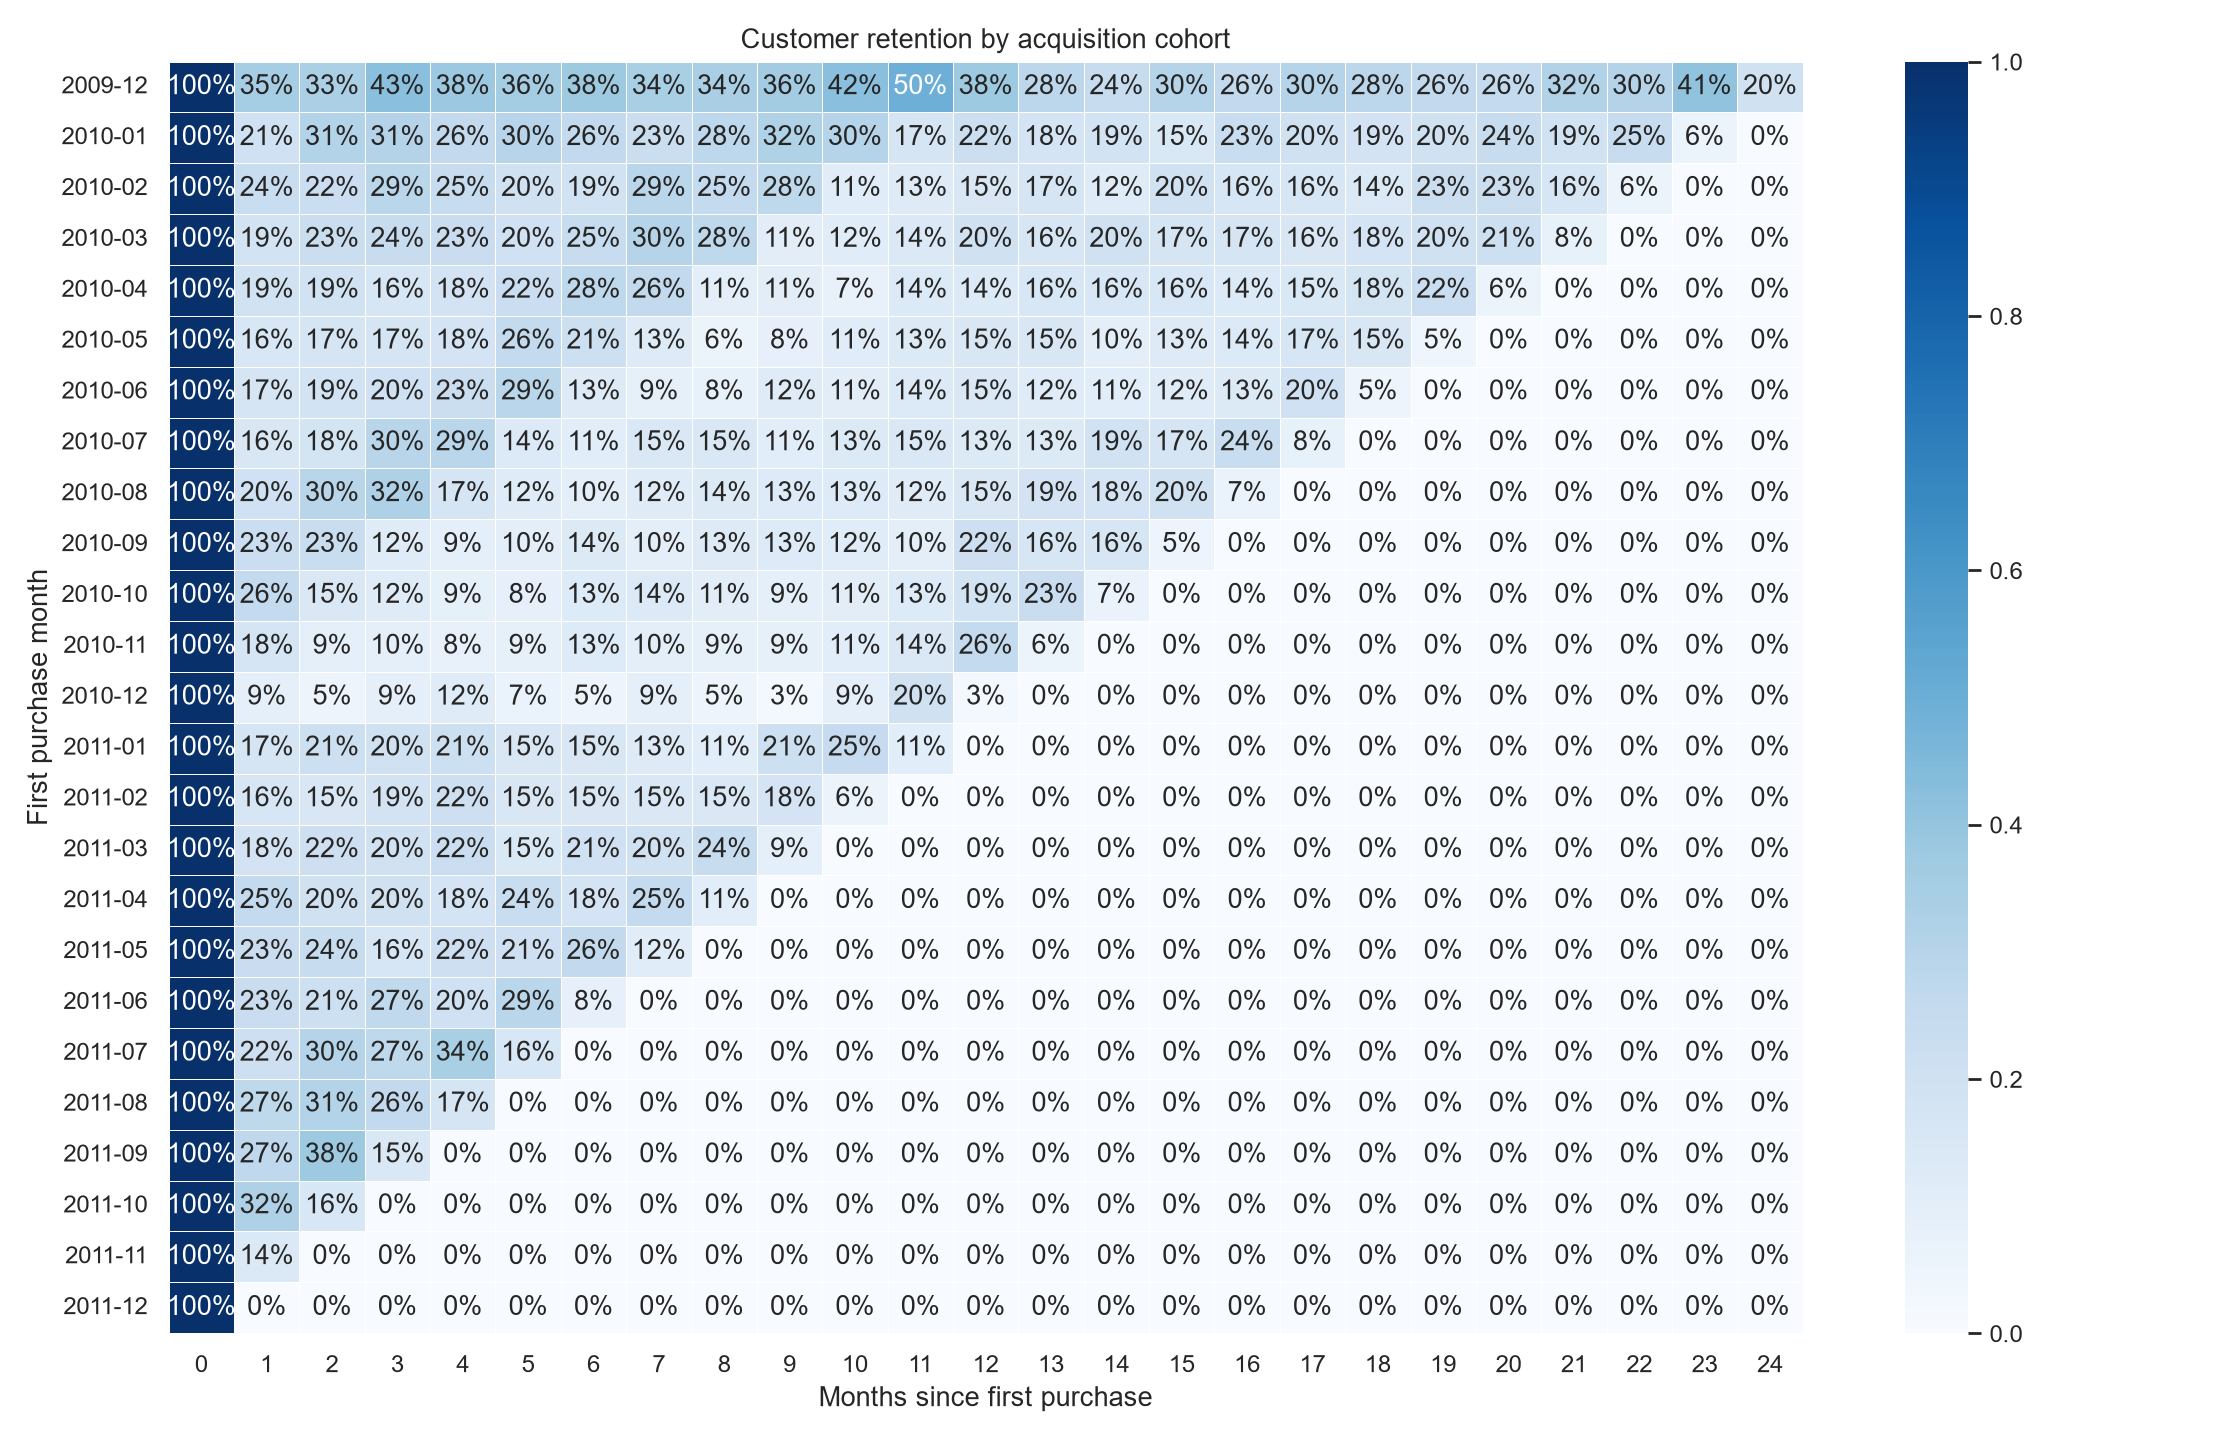

The table this chart was drawn from, first rows:
CohortMonth, 0, 1, 2, 3, 4, 5, 6, 7, 8, 9, 10, 11, 12, 13, 14, 15, 16, 17, 18, 19, 20, 21, 22
2009-12, 1.0, 0.3529, 0.334, 0.4251, 0.3801, 0.3592, 0.377, 0.3424, 0.3361, 0.3623, 0.422, 0.4953, 0.3759, 0.2827, 0.244, 0.3026, 0.2628, 0.3026, 0.2827, 0.2597, 0.2555, 0.3152, 0.3047
2010-01, 1.0, 0.2063, 0.3107, 0.3055, 0.2637, 0.3003, 0.2585, 0.2298, 0.2794, 0.3185, 0.3029, 0.1723, 0.2219, 0.1775, 0.188, 0.1514, 0.235, 0.1984, 0.1854, 0.1958, 0.2428, 0.1932, 0.2454
2010-02, 1.0, 0.238, 0.2246, 0.2914, 0.246, 0.2005, 0.1925, 0.2861, 0.254, 0.2754, 0.115, 0.1257, 0.1524, 0.1738, 0.123, 0.2005, 0.1604, 0.1631, 0.1444, 0.2299, 0.2299, 0.1631, 0.05882
2010-03, 1.0, 0.1896, 0.2302, 0.2415, 0.2325, 0.2032, 0.246, 0.3025, 0.2754, 0.1084, 0.1151, 0.1422, 0.2009, 0.1625, 0.2009, 0.1693, 0.1738, 0.1558, 0.1761, 0.2009, 0.2122, 0.07901, 0.0
2010-04, 1.0, 0.1939, 0.1939, 0.1633, 0.1837, 0.2245, 0.2755, 0.2619, 0.1054, 0.1088, 0.07483, 0.1395, 0.1395, 0.1565, 0.1565, 0.1565, 0.1395, 0.1497, 0.1803, 0.2245, 0.05782, 0.0, 0.0
2010-05, 1.0, 0.1575, 0.1693, 0.1732, 0.1772, 0.2559, 0.2126, 0.126, 0.05906, 0.08268, 0.1142, 0.1339, 0.1535, 0.1535, 0.09843, 0.126, 0.1378, 0.1654, 0.1535, 0.04724, 0.0, 0.0, 0.0
2010-06, 1.0, 0.1741, 0.1889, 0.2037, 0.2296, 0.2852, 0.1259, 0.08889, 0.08148, 0.1185, 0.1074, 0.137, 0.1481, 0.1222, 0.1111, 0.1222, 0.1333, 0.2037, 0.05185, 0.0, 0.0, 0.0, 0.0
2010-07, 1.0, 0.1559, 0.1828, 0.2957, 0.2903, 0.1398, 0.1129, 0.1452, 0.1452, 0.1129, 0.1344, 0.1452, 0.1344, 0.1344, 0.1935, 0.172, 0.2366, 0.08065, 0.0, 0.0, 0.0, 0.0, 0.0
2010-08, 1.0, 0.2037, 0.2963, 0.321, 0.1728, 0.1173, 0.09877, 0.1235, 0.1358, 0.1296, 0.1296, 0.1235, 0.1543, 0.1852, 0.179, 0.1975, 0.0679, 0.0, 0.0, 0.0, 0.0, 0.0, 0.0
2010-09, 1.0, 0.2263, 0.2346, 0.1235, 0.09053, 0.1029, 0.1358, 0.09877, 0.1276, 0.1317, 0.1152, 0.09877, 0.2181, 0.1646, 0.1605, 0.0535, 0.0, 0.0, 0.0, 0.0, 0.0, 0.0, 0.0
2010-10, 1.0, 0.2573, 0.1459, 0.1247, 0.08753, 0.08223, 0.13, 0.1379, 0.1061, 0.09284, 0.1061, 0.13, 0.191, 0.2308, 0.06897, 0.0, 0.0, 0.0, 0.0, 0.0, 0.0, 0.0, 0.0
2010-11, 1.0, 0.1754, 0.09231, 0.09538, 0.07692, 0.08615, 0.1292, 0.09846, 0.08615, 0.08923, 0.1108, 0.1446, 0.2554, 0.06154, 0.0, 0.0, 0.0, 0.0, 0.0, 0.0, 0.0, 0.0, 0.0
2010-12, 1.0, 0.09211, 0.05263, 0.09211, 0.1184, 0.06579, 0.05263, 0.09211, 0.05263, 0.02632, 0.09211, 0.1974, 0.02632, 0.0, 0.0, 0.0, 0.0, 0.0, 0.0, 0.0, 0.0, 0.0, 0.0
2011-01, 1.0, 0.169, 0.2113, 0.1972, 0.2113, 0.1549, 0.1549, 0.1268, 0.1127, 0.2113, 0.2535, 0.1127, 0.0, 0.0, 0.0, 0.0, 0.0, 0.0, 0.0, 0.0, 0.0, 0.0, 0.0
2011-02, 1.0, 0.1613, 0.1532, 0.1855, 0.2177, 0.1532, 0.1532, 0.1452, 0.1452, 0.1774, 0.05645, 0.0, 0.0, 0.0, 0.0, 0.0, 0.0, 0.0, 0.0, 0.0, 0.0, 0.0, 0.0
2011-03, 1.0, 0.1844, 0.2179, 0.2011, 0.2235, 0.1508, 0.2067, 0.2011, 0.2402, 0.09497, 0.0, 0.0, 0.0, 0.0, 0.0, 0.0, 0.0, 0.0, 0.0, 0.0, 0.0, 0.0, 0.0
2011-04, 1.0, 0.2547, 0.1981, 0.1981, 0.1792, 0.2358, 0.1792, 0.2547, 0.1132, 0.0, 0.0, 0.0, 0.0, 0.0, 0.0, 0.0, 0.0, 0.0, 0.0, 0.0, 0.0, 0.0, 0.0
2011-05, 1.0, 0.2342, 0.2432, 0.1622, 0.2162, 0.2072, 0.2613, 0.1171, 0.0, 0.0, 0.0, 0.0, 0.0, 0.0, 0.0, 0.0, 0.0, 0.0, 0.0, 0.0, 0.0, 0.0, 0.0
2011-06, 1.0, 0.2315, 0.213, 0.2685, 0.2037, 0.287, 0.08333, 0.0, 0.0, 0.0, 0.0, 0.0, 0.0, 0.0, 0.0, 0.0, 0.0, 0.0, 0.0, 0.0, 0.0, 0.0, 0.0
2011-07, 1.0, 0.2157, 0.3039, 0.2745, 0.3431, 0.1569, 0.0, 0.0, 0.0, 0.0, 0.0, 0.0, 0.0, 0.0, 0.0, 0.0, 0.0, 0.0, 0.0, 0.0, 0.0, 0.0, 0.0
2011-08, 1.0, 0.2736, 0.3113, 0.2642, 0.1698, 0.0, 0.0, 0.0, 0.0, 0.0, 0.0, 0.0, 0.0, 0.0, 0.0, 0.0, 0.0, 0.0, 0.0, 0.0, 0.0, 0.0, 0.0
2011-09, 1.0, 0.2698, 0.3757, 0.1481, 0.0, 0.0, 0.0, 0.0, 0.0, 0.0, 0.0, 0.0, 0.0, 0.0, 0.0, 0.0, 0.0, 0.0, 0.0, 0.0, 0.0, 0.0, 0.0
2011-10, 1.0, 0.3213, 0.1584, 0.0, 0.0, 0.0, 0.0, 0.0, 0.0, 0.0, 0.0, 0.0, 0.0, 0.0, 0.0, 0.0, 0.0, 0.0, 0.0, 0.0, 0.0, 0.0, 0.0
2011-11, 1.0, 0.1414, 0.0, 0.0, 0.0, 0.0, 0.0, 0.0, 0.0, 0.0, 0.0, 0.0, 0.0, 0.0, 0.0, 0.0, 0.0, 0.0, 0.0, 0.0, 0.0, 0.0, 0.0
2011-12, 1.0, 0.0, 0.0, 0.0, 0.0, 0.0, 0.0, 0.0, 0.0, 0.0, 0.0, 0.0, 0.0, 0.0, 0.0, 0.0, 0.0, 0.0, 0.0, 0.0, 0.0, 0.0, 0.0
